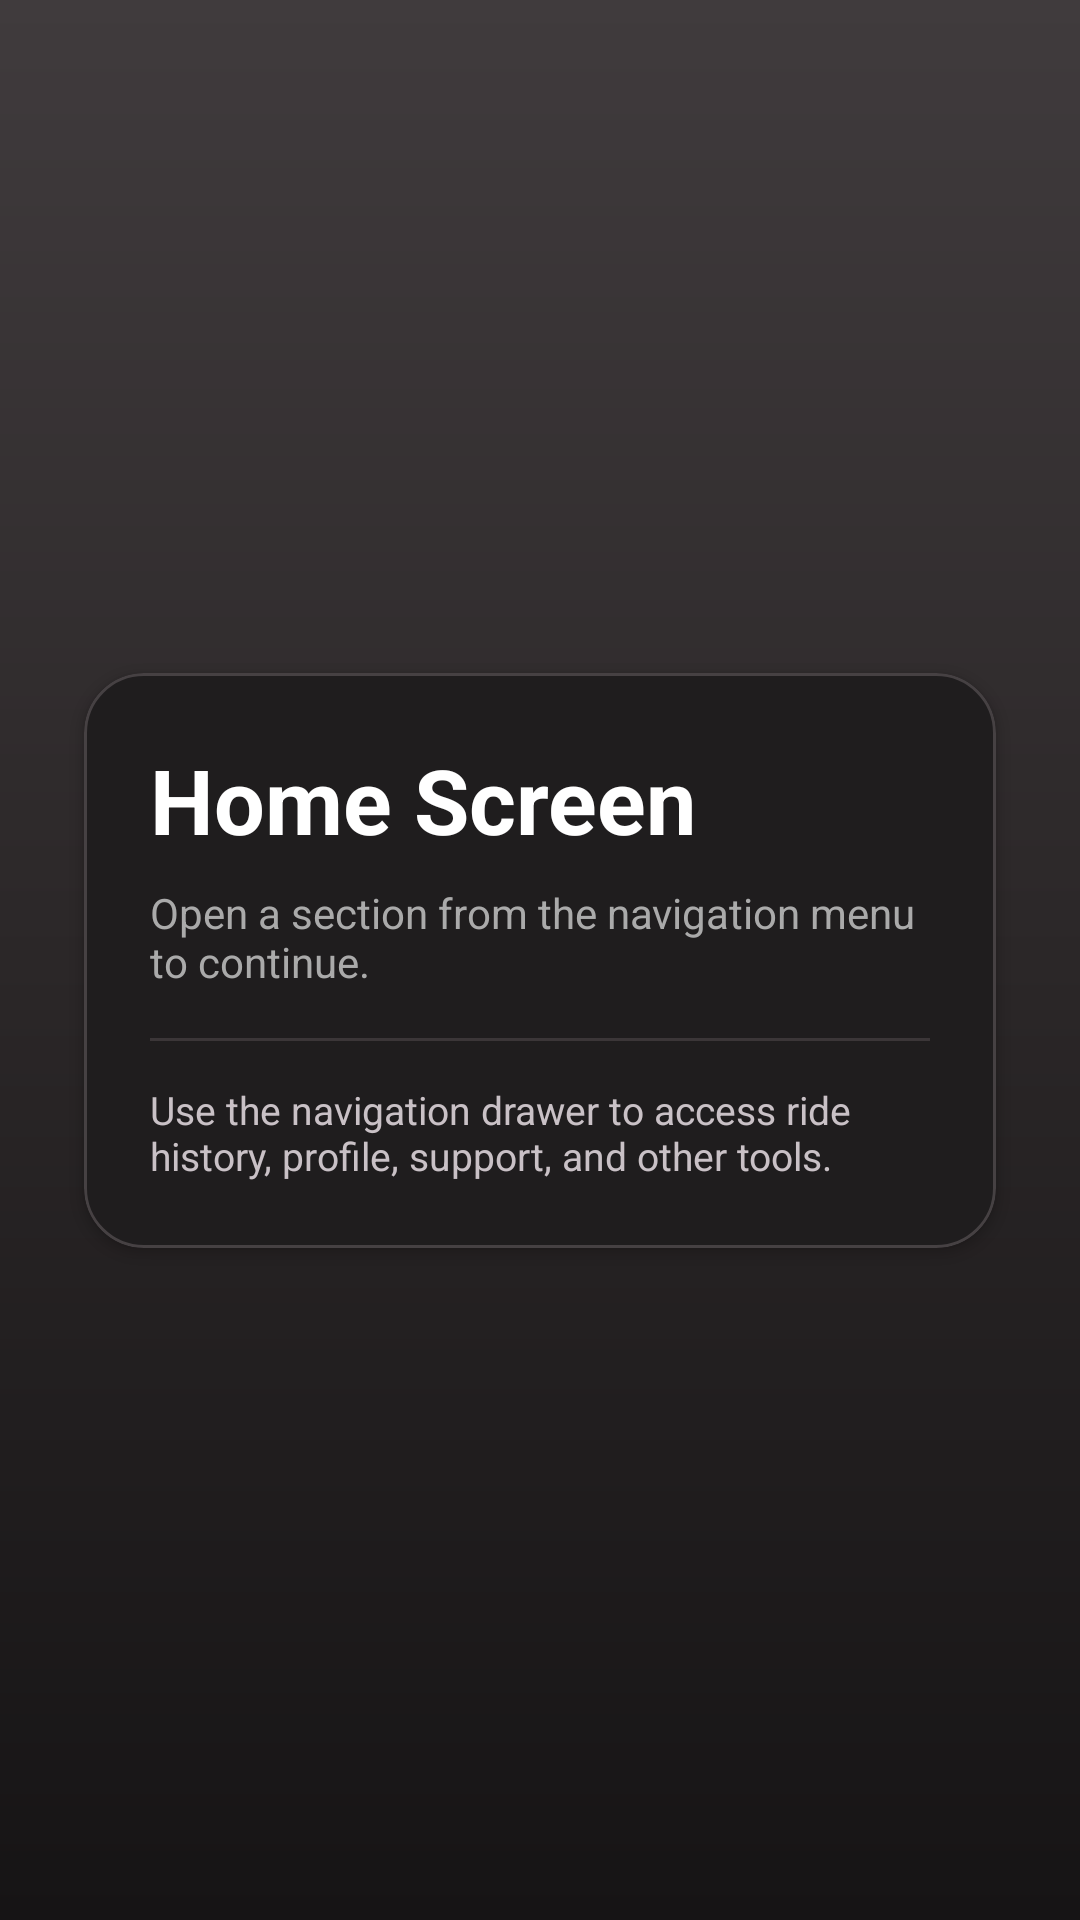

The Android layout XML behind this screen, and the referenced resources:
<!-- AndroidManifest.xml: application theme Theme.TaxiMobile -->
<!-- res/layout/activity_home.xml -->
<?xml version="1.0" encoding="utf-8"?>
<androidx.constraintlayout.widget.ConstraintLayout
    xmlns:android="http://schemas.android.com/apk/res/android"
    xmlns:app="http://schemas.android.com/apk/res-auto"
    android:layout_width="match_parent"
    android:layout_height="match_parent"
    android:background="@drawable/bg_screen_gradient_user">

    <com.google.android.material.card.MaterialCardView
        android:id="@+id/homeCard"
        android:layout_width="0dp"
        android:layout_height="wrap_content"
        android:layout_marginHorizontal="20dp"
        android:layout_marginTop="44dp"
        android:layout_marginBottom="44dp"
        app:cardBackgroundColor="#1F1D1E"
        app:cardCornerRadius="20dp"
        app:cardElevation="2dp"
        app:cardUseCompatPadding="true"
        app:layout_constraintBottom_toBottomOf="parent"
        app:layout_constraintEnd_toEndOf="parent"
        app:layout_constraintStart_toStartOf="parent"
        app:layout_constraintTop_toTopOf="parent"
        app:strokeColor="#464143"
        app:strokeWidth="1dp">

        <LinearLayout
            android:layout_width="match_parent"
            android:layout_height="wrap_content"
            android:orientation="vertical"
            android:padding="22dp">

            <TextView
                android:id="@+id/textHome"
                android:layout_width="match_parent"
                android:layout_height="wrap_content"
                android:text="@string/home_welcome"
                android:textColor="@color/white"
                android:textSize="30sp"
                android:textStyle="bold" />

            <TextView
                android:id="@+id/textHomeSubtitle"
                android:layout_width="match_parent"
                android:layout_height="wrap_content"
                android:layout_marginTop="8dp"
                android:text="@string/home_subtitle_default"
                android:textColor="@color/text_gray"
                android:textSize="14sp" />

            <View
                android:layout_width="match_parent"
                android:layout_height="1dp"
                android:layout_marginTop="16dp"
                android:layout_marginBottom="14dp"
                android:background="#3B3638" />

            <TextView
                android:layout_width="match_parent"
                android:layout_height="wrap_content"
                android:text="@string/home_card_hint"
                android:textColor="#C9C1C6"
                android:textSize="13sp" />
        </LinearLayout>
    </com.google.android.material.card.MaterialCardView>

</androidx.constraintlayout.widget.ConstraintLayout>
<!-- resources referenced by this layout -->
<resources>
  <color name="text_gray">#AAAAAA</color>
  <color name="white">#FFFFFFFF</color>
  <!-- drawable bg_screen_gradient_user (drawable) -->
  <?xml version="1.0" encoding="utf-8"?>
  <shape xmlns:android="http://schemas.android.com/apk/res/android">
      <gradient
          android:angle="270"
          android:startColor="#403B3D"
          android:centerColor="#2B2728"
          android:endColor="#161415" />
  </shape>
  <string name="home_card_hint">Use the navigation drawer to access ride history, profile, support, and other tools.</string>
  <string name="home_subtitle_default">Open a section from the navigation menu to continue.</string>
  <string name="home_welcome">Home Screen</string>
  <style name="Theme.TaxiMobile" parent="Base.Theme.TaxiMobile" />
  <style name="Base.Theme.TaxiMobile" parent="Theme.Material3.DayNight.NoActionBar">
          
          
      </style>
</resources>
